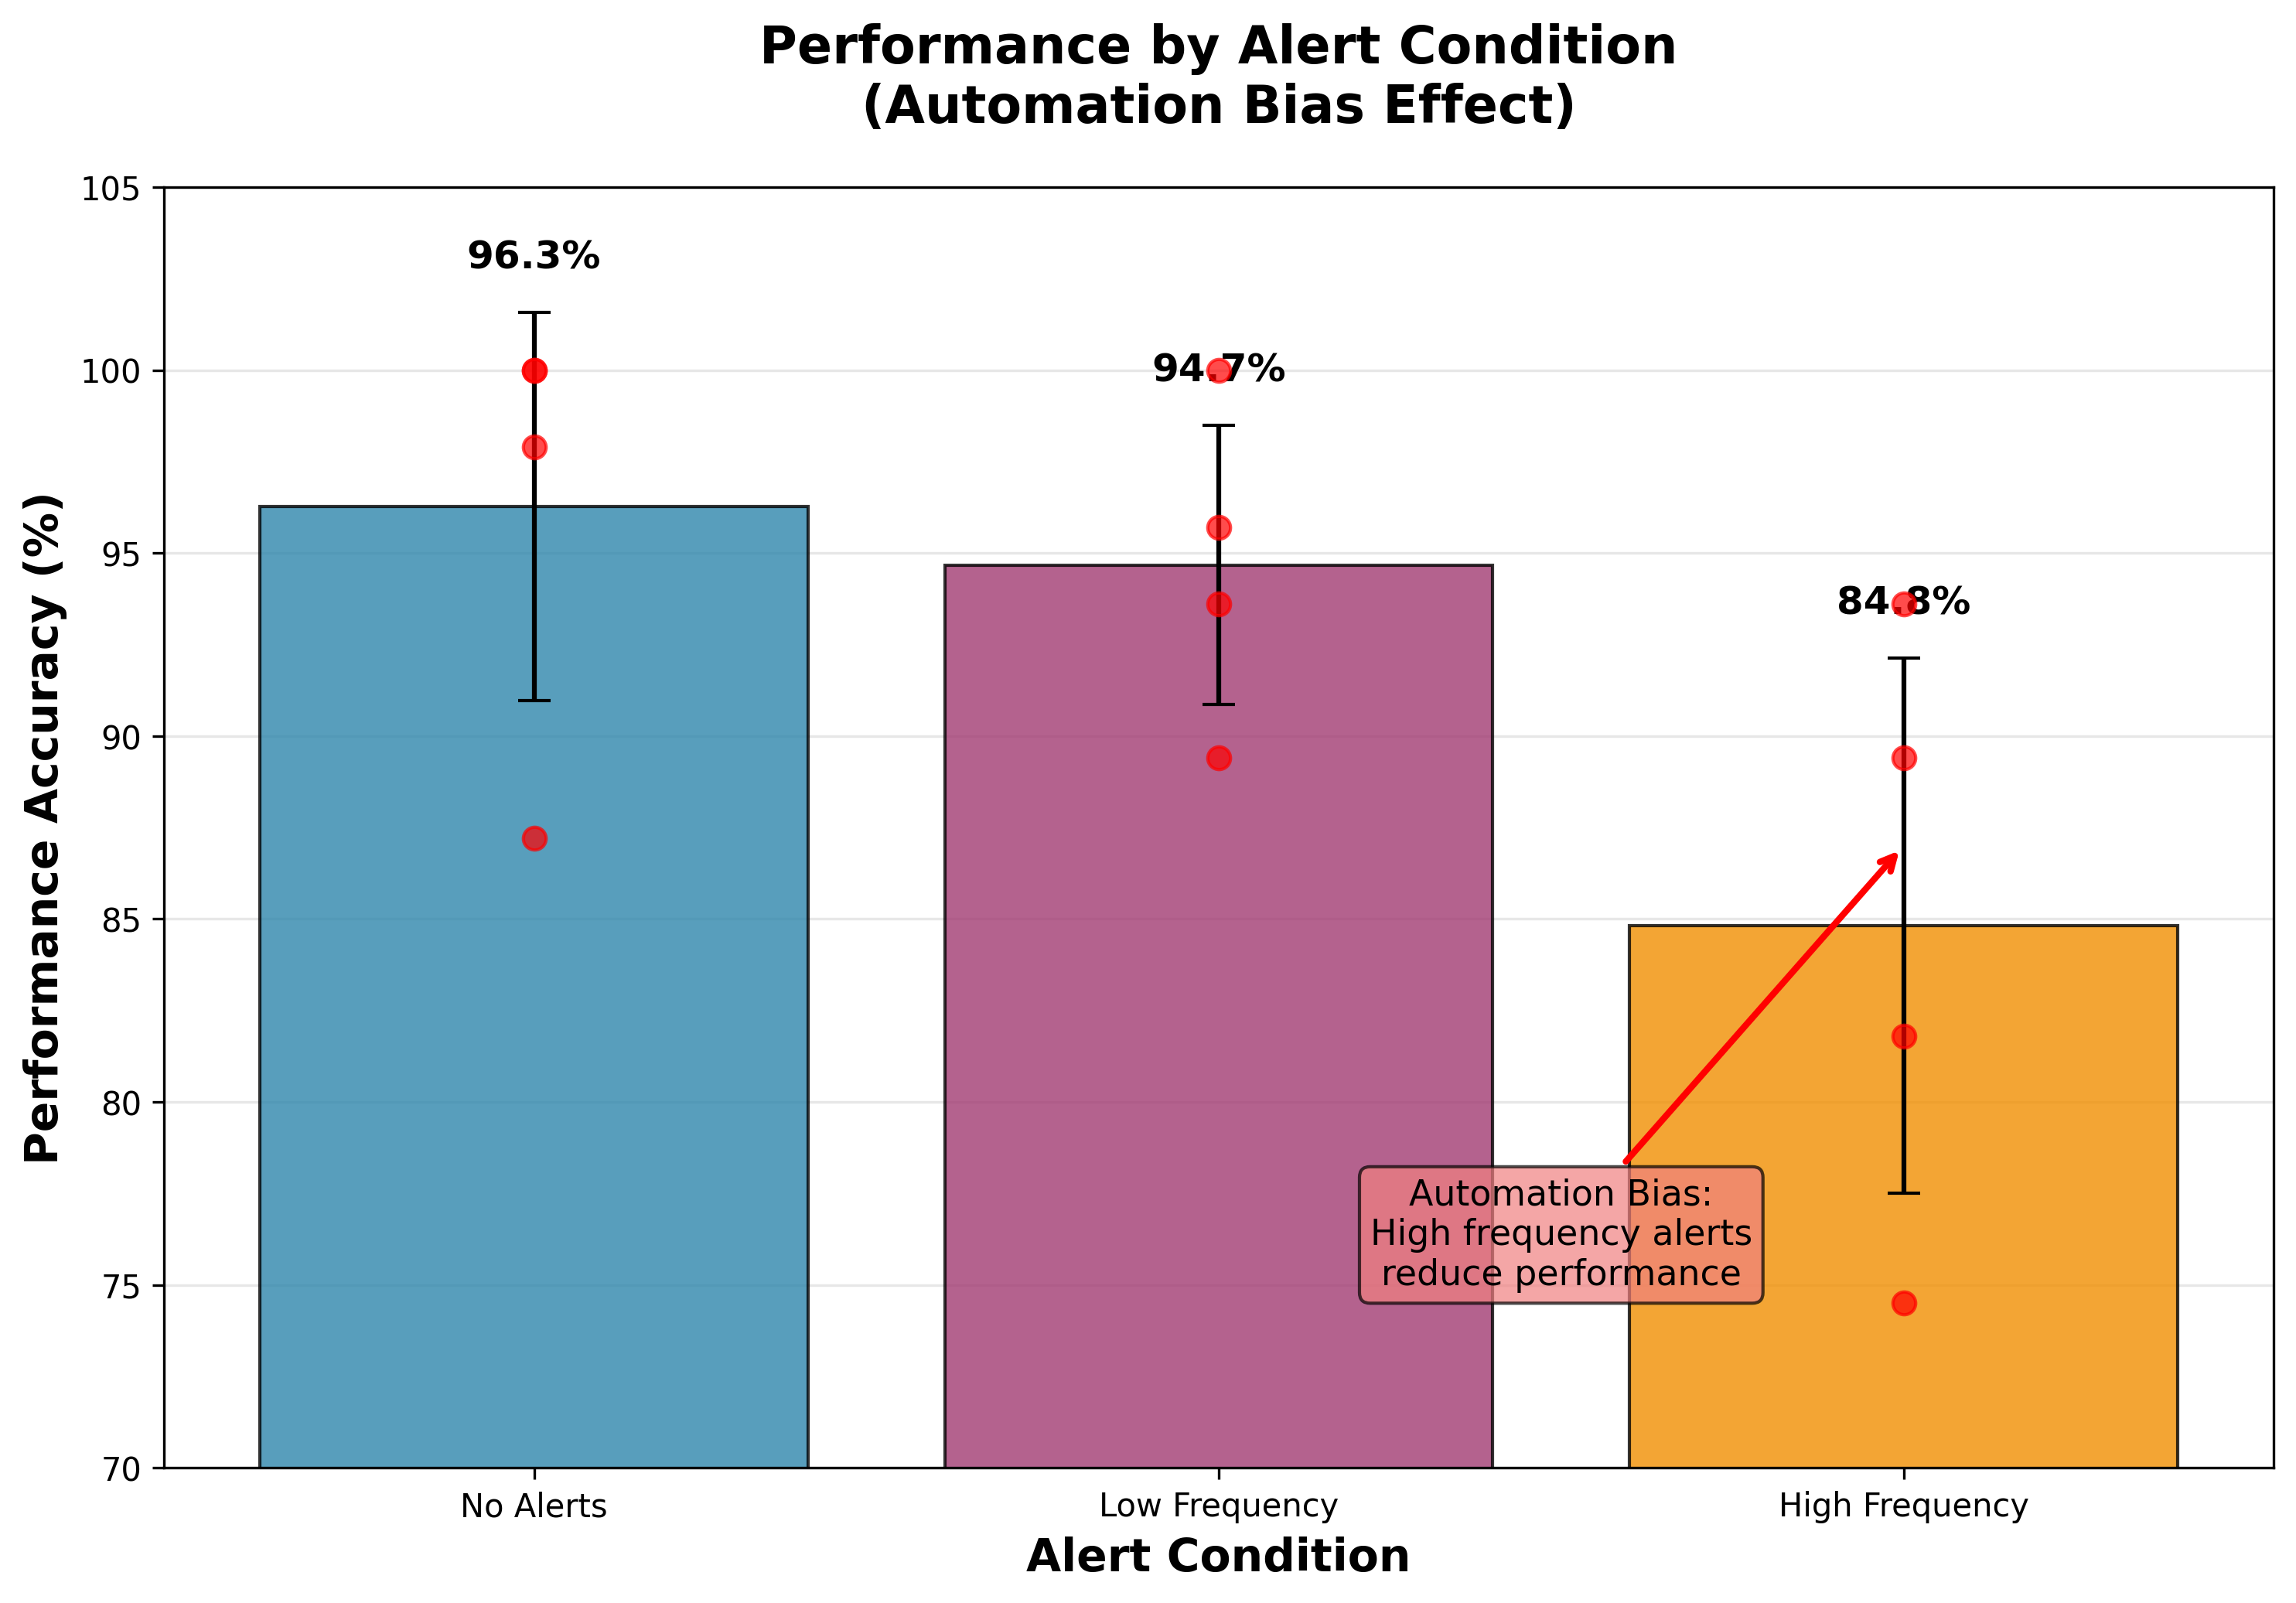

Here is the Python script that generated this plot:
#!/usr/bin/env python3
"""
Plot 1: Performance by Alert Condition (Bar Chart)
Shows average performance across all testcases for different alert conditions
"""

import matplotlib.pyplot as plt
import numpy as np

# Data extracted from result.md
data = {
    'testcase1': {
        'no_alert': 100.0,
        'low_freq': 100.0, 
        'high_freq': 81.8
    },
    'testcase2': {
        'no_alert': 97.9,
        'low_freq': 93.6,
        'high_freq': 93.6
    },
    'testcase3': {
        'no_alert': 87.2,
        'low_freq': 95.7,
        'high_freq': 74.5
    },
    'testcase4': {
        'no_alert': 100.0,
        'low_freq': 89.4,
        'high_freq': 89.4
    }
}

# Calculate averages and individual data points
conditions = ['No Alerts', 'Low Frequency', 'High Frequency']
averages = []
all_data = {'No Alerts': [], 'Low Frequency': [], 'High Frequency': []}

for testcase in data:
    all_data['No Alerts'].append(data[testcase]['no_alert'])
    all_data['Low Frequency'].append(data[testcase]['low_freq'])
    all_data['High Frequency'].append(data[testcase]['high_freq'])

averages = [np.mean(all_data[condition]) for condition in conditions]
std_devs = [np.std(all_data[condition]) for condition in conditions]

# Create the plot
fig, ax = plt.subplots(figsize=(10, 7))

# Bar chart
x_pos = np.arange(len(conditions))
bars = ax.bar(x_pos, averages, yerr=std_devs, capsize=5, 
              color=['#2E86AB', '#A23B72', '#F18F01'], 
              alpha=0.8, edgecolor='black', linewidth=1)

# Add individual data points
for i, condition in enumerate(conditions):
    y_values = all_data[condition]
    x_values = [i] * len(y_values)
    ax.scatter(x_values, y_values, color='red', s=50, zorder=5, alpha=0.7)

# Customize the plot
ax.set_xlabel('Alert Condition', fontsize=14, fontweight='bold')
ax.set_ylabel('Performance Accuracy (%)', fontsize=14, fontweight='bold')
ax.set_title('Performance by Alert Condition\n(Automation Bias Effect)', fontsize=16, fontweight='bold', pad=20)
ax.set_xticks(x_pos)
ax.set_xticklabels(conditions)
ax.set_ylim(70, 105)

# Add value labels on bars
for i, (bar, avg, std) in enumerate(zip(bars, averages, std_devs)):
    height = bar.get_height()
    ax.text(bar.get_x() + bar.get_width()/2., height + std + 1,
            f'{avg:.1f}%', ha='center', va='bottom', fontweight='bold', fontsize=12)

# Add grid
ax.grid(True, alpha=0.3, axis='y')
ax.set_axisbelow(True)

# Add automation bias annotation
ax.annotate('Automation Bias:\nHigh frequency alerts\nreduce performance', 
            xy=(2, 87), xytext=(1.5, 75),
            arrowprops=dict(arrowstyle='->', color='red', lw=2),
            fontsize=11, ha='center', 
            bbox=dict(boxstyle="round,pad=0.3", facecolor='lightcoral', alpha=0.7))

plt.tight_layout()
plt.savefig('automation_bias_performance_comparison.png', dpi=300, bbox_inches='tight')
plt.show()

print("Plot 1 created: automation_bias_performance_comparison.png")
print(f"Average performance - No Alerts: {averages[0]:.1f}%")
print(f"Average performance - Low Frequency: {averages[1]:.1f}%") 
print(f"Average performance - High Frequency: {averages[2]:.1f}%")
print(f"Automation bias effect (High vs No): {averages[2] - averages[0]:.1f}%")